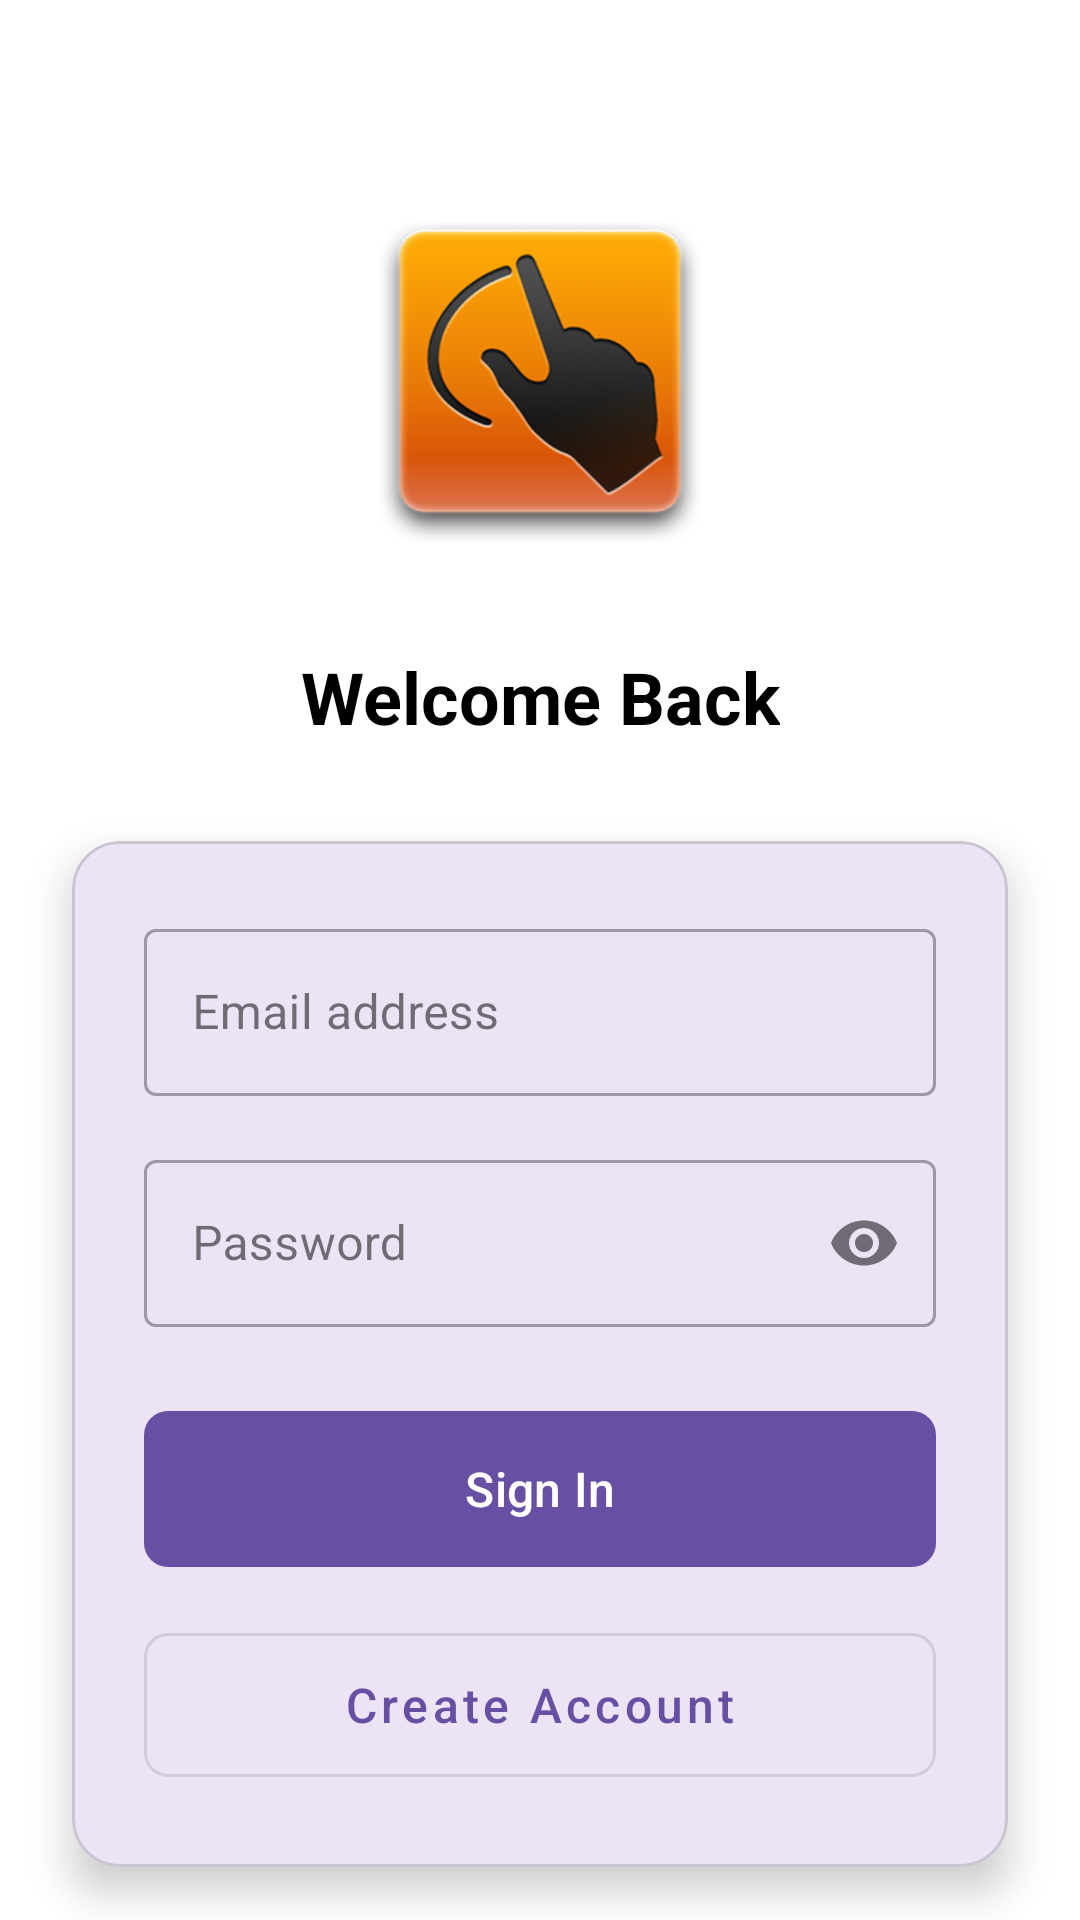

Here is an Android app screen rendered from its layout file. Give the layout XML and the strings, colors and styles it references.
<!-- AndroidManifest.xml: application theme Theme.GestureTextPro -->
<!-- res/layout/activity_login.xml -->
<?xml version="1.0" encoding="utf-8"?>
<androidx.constraintlayout.widget.ConstraintLayout xmlns:android="http://schemas.android.com/apk/res/android"
    xmlns:app="http://schemas.android.com/apk/res-auto"
    android:layout_width="match_parent"
    android:layout_height="match_parent"
    android:background="@color/white">

    <androidx.core.widget.NestedScrollView
        android:layout_width="match_parent"
        android:layout_height="match_parent"
        android:fillViewport="true">

        <androidx.constraintlayout.widget.ConstraintLayout
            android:layout_width="match_parent"
            android:layout_height="wrap_content">

            <ImageView
                android:id="@+id/logoImage"
                android:layout_width="120dp"
                android:layout_height="120dp"
                android:layout_marginTop="64dp"
                android:contentDescription="App Logo"
                android:src="@drawable/applogo"
                app:layout_constraintEnd_toEndOf="parent"
                app:layout_constraintStart_toStartOf="parent"
                app:layout_constraintTop_toTopOf="parent" />

            <TextView
                android:id="@+id/welcomeText"
                android:layout_width="wrap_content"
                android:layout_height="wrap_content"
                android:layout_marginTop="32dp"
                android:text="Welcome Back"
                android:textColor="@color/black"
                android:textSize="24sp"
                android:textStyle="bold"
                app:layout_constraintEnd_toEndOf="parent"
                app:layout_constraintStart_toStartOf="parent"
                app:layout_constraintTop_toBottomOf="@id/logoImage" />

            <com.google.android.material.card.MaterialCardView
                android:layout_width="match_parent"
                android:layout_height="wrap_content"
                android:layout_marginHorizontal="24dp"
                android:layout_marginTop="32dp"
                app:cardCornerRadius="16dp"
                app:cardElevation="8dp"
                app:layout_constraintEnd_toEndOf="parent"
                app:layout_constraintStart_toStartOf="parent"
                app:layout_constraintTop_toBottomOf="@id/welcomeText">

                <LinearLayout
                    android:layout_width="match_parent"
                    android:layout_height="wrap_content"
                    android:orientation="vertical"
                    android:padding="24dp">

                    <com.google.android.material.textfield.TextInputLayout
                        android:id="@+id/emailInputLayout"
                        style="@style/Widget.MaterialComponents.TextInputLayout.OutlinedBox"
                        android:layout_width="match_parent"
                        android:layout_height="wrap_content"
                        android:hint="Email address"
                        app:endIconMode="clear_text">

                        <com.google.android.material.textfield.TextInputEditText
                            android:id="@+id/emailInput"
                            android:layout_width="match_parent"
                            android:layout_height="wrap_content"
                            android:inputType="textEmailAddress" />

                    </com.google.android.material.textfield.TextInputLayout>

                    <com.google.android.material.textfield.TextInputLayout
                        android:id="@+id/passwordInputLayout"
                        style="@style/Widget.MaterialComponents.TextInputLayout.OutlinedBox"
                        android:layout_width="match_parent"
                        android:layout_height="wrap_content"
                        android:layout_marginTop="16dp"
                        android:hint="Password"
                        app:endIconMode="password_toggle">

                        <com.google.android.material.textfield.TextInputEditText
                            android:id="@+id/passwordInput"
                            android:layout_width="match_parent"
                            android:layout_height="wrap_content"
                            android:inputType="textPassword" />

                    </com.google.android.material.textfield.TextInputLayout>

                    <com.google.android.material.button.MaterialButton
                        android:id="@+id/loginButton"
                        android:layout_width="match_parent"
                        android:layout_height="60dp"
                        android:layout_marginTop="24dp"
                        android:text="Sign In"
                        android:textAllCaps="false"
                        android:textSize="16sp"
                        app:cornerRadius="8dp" />

                    <com.google.android.material.button.MaterialButton
                        android:id="@+id/registerButton"
                        style="@style/Widget.MaterialComponents.Button.OutlinedButton"
                        android:layout_width="match_parent"
                        android:layout_height="60dp"
                        android:layout_marginTop="12dp"
                        android:text="Create Account"
                        android:textAllCaps="false"
                        android:textSize="16sp"
                        app:cornerRadius="8dp" />

                </LinearLayout>

            </com.google.android.material.card.MaterialCardView>

        </androidx.constraintlayout.widget.ConstraintLayout>

    </androidx.core.widget.NestedScrollView>

</androidx.constraintlayout.widget.ConstraintLayout>
<!-- resources referenced by this layout -->
<resources>
  <color name="black">#FF000000</color>
  <color name="white">#FFFFFFFF</color>
  <!-- drawable applogo: png bitmap (drawable, 57511 bytes) -->
  <style name="Theme.GestureTextPro" parent="Base.Theme.GestureTextPro" />
  <style name="Base.Theme.GestureTextPro" parent="Theme.Material3.DayNight.NoActionBar">
          
          
      </style>
</resources>
